Run: headless pygame with SDL's dummy video driver; simulated clock (each Clock.tick advances the game by its frame time, no real sleeping); random seed 0; keys injected as events and as key.get_pressed() state; no mouse input.
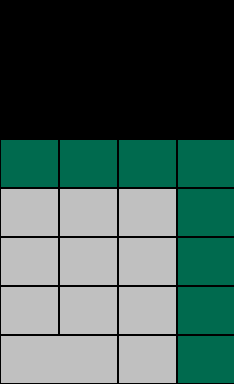
Frame 1 of 4 · flips 1–60 · no input
Frame 2 of 4 · flips 61–180 · tapped SPACE, RETURN · held RIGHT (→), D · screen unchanged from frame 1, image omitted
Frame 3 of 4 · flips 181–300 · held DOWN (↓), S · screen unchanged from frame 2, image omitted
Frame 4 of 4 · flips 301–420 · held LEFT (←), A, UP (↑), W · screen unchanged from frame 3, image omitted

The pygame program that drew these frames:

import pygame
import collections

pygame.init()
WHITE = (255, 255, 255)
GREY = (192, 192, 192)
BLACK = (0, 0, 0)
DGREY = (169, 169, 169)
BGREEN = (0, 106, 78)

Button = collections.namedtuple("Button", ["label", "color", "x", "y", "length", "height"])

def make_buttons():
    buttons = {}
    
    length, width = 59, 49
    x1, x2, x3, x4 = 0, 59, 118, 177

    buttons['AC'] = Button('AC', BGREEN, x1, 139, length, width)
    buttons['MYS'] = Button('MYS', BGREEN, x2, 139, length, width)
    buttons['√'] = Button('√', BGREEN, x3, 139, length, width)
    buttons['÷'] = Button('÷', BGREEN, x4, 139, length, width)

    buttons['7'] = Button('7', GREY, x1, 188, length, width)
    buttons['8'] = Button('8', GREY, x2, 188, length, width)
    buttons['9'] = Button('9', GREY, x3, 188, length, width)
    buttons['x'] = Button('x', BGREEN, x4, 188, length, width)

    buttons['4'] = Button('4', GREY, x1, 237, length, width)
    buttons['5'] = Button('5', GREY, x2, 237, length, width)
    buttons['6'] = Button('6', GREY, x3, 237, length, width)
    buttons['-'] = Button('-', BGREEN, x4, 237, length, width)

    buttons['1'] = Button('1', GREY, x1, 286, length, width)
    buttons['2'] = Button('2', GREY, x2, 286, length, width)
    buttons['3'] = Button('3', GREY, x3, 286, length, width)
    buttons['+'] = Button('+', BGREEN, x4, 286, length, width)

    buttons['0'] = Button('0', GREY, x1, 335, length * 2, width)
    buttons['.'] = Button('.', GREY, x3, 335, length, width)
    buttons['='] = Button('=', BGREEN, x4, 335, length, width)

    return buttons

def add_buttons(buttons):
    for button in buttons.values():
        pygame.draw.rect(screen, button.color, pygame.Rect(button.x, button.y, button.length, button.height))
        pygame.draw.rect(screen, BLACK, pygame.Rect(button.x, button.y, button.length, button.height), 1)
        font = pygame.font.Font(None, 10)
        functions = font.render(button.label, 1, BLACK)

if __name__ == "__main__":
    screen = pygame.display.set_mode((234, 384))
    buttons = make_buttons()

    while True:
        screen.fill(BLACK)
        add_buttons(buttons)
        pygame.display.update()
        for event in pygame.event.get():
            if event.type == pygame.QUIT:
                pygame.quit()
